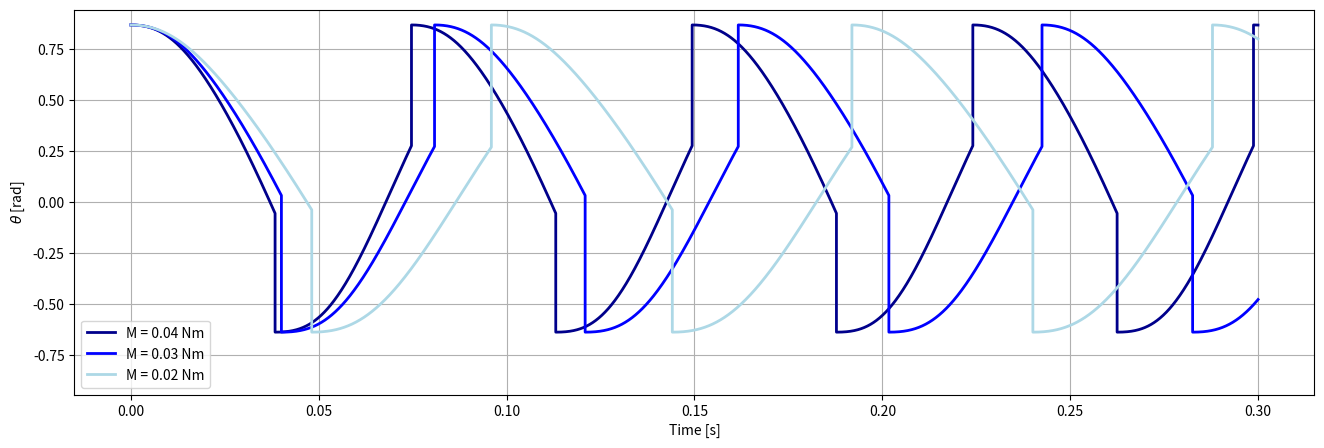

Generate this figure with matplotlib:
import numpy as np
import matplotlib.pyplot as plt
from scipy.optimize import fsolve
from scipy.integrate import solve_ivp

# ------------------------
# 1. 定义常数和函数
# ------------------------
l1 = 14.95e-3
l2 = 13.49e-3
l3 = 13.75e-3
l4 = 30e-3
l5 = 10e-3
d1 = 4.89e-3
d2 = 0.03      # 米
d3 = 55e-3     # 米
d4 = 3.75e-3   # 米
d5 = 120e-3    # 米
K  = 1.57e-3   # Nm/rad
F  = 3         # N

# 质量和转动惯量
m_1 = 0.000340301601  # 用于方程中的某项 (示例)
m_2 = 1e-3            # 用于计算 F2 的等效质量
coef = 0.0000159115937
I = 0.0000039784212

def delta(theta):
    arg = (l1 * np.cos(theta) - l3 + d1) / l2
    return np.arcsin(np.clip(arg, -1, 1))

def alpha(theta):
    return np.arccos((l1 + d1 - l3) / l2) - np.pi/2 + theta + delta(theta)

def beta(theta):
    return (np.pi/2 - delta(theta)) - np.arccos((l1 + d1 - l3) / l2) 

def x(theta):
    return (l2 * np.sin(np.arccos((l1 + d1 - l3) / l2))
            - l2 * np.cos(delta(theta)) + l1 * np.sin(theta))

def psi(theta):
    arg = (l4**2 + l5**2 - (d2 + x(theta))**2) / (2 * l4 * l5)
    return np.arccos(np.clip(arg, -1, 1))

def phi(theta):
    arg = (l5 * np.sin(psi(theta))) / (d2 + x(theta))
    return np.arcsin(np.clip(arg, -1, 1))

def F1(theta):
    return F * np.sin(psi(theta)) * np.cos(phi(theta))

# ------------------------
# 2. 定义两个 ODE 系统
# ------------------------
def ode_system_1(t, y):
    theta, theta_dot = y
    d_val = delta(theta)
    a_val = alpha(theta)
    b_val = beta(theta)
    F1_val = F1(theta)
    dtheta = theta_dot
    dtheta_dot = - (F1_val * l1 * np.cos(theta + d_val) / (2 * np.cos(d_val)) + K * (theta + a_val + b_val) - coef * theta_dot**2 + m_1*np.cos(theta)) / I
    return [dtheta, dtheta_dot]

def ode_system_2(t, y):
    theta, theta_dot = y
    d_val = delta(theta)
    a_val = alpha(theta)
    b_val = beta(theta)
    F1_val = F1(theta)
    dtheta = theta_dot
    dtheta_dot = (F1_val * l1 * np.cos(theta + d_val) / (2 * np.cos(d_val)) - K * (theta + a_val + b_val) - coef * theta_dot**2 - m_1*np.cos(theta)) / I
    return [dtheta, dtheta_dot]

# ------------------------
# 3. 定义一个模拟函数
# ------------------------
def simulate(tf1, tf2, y0_1, y0_2):
    t_total_list = []
    theta_total_list = []
    current_offset = 0.0
    while current_offset < 0.3:
        # 第一段积分
        t_eval1 = np.linspace(0, tf1, 1000)
        sol1 = solve_ivp(ode_system_1, [0, tf1], y0_1, t_eval=t_eval1)
        t1 = sol1.t + current_offset
        theta1 = sol1.y[0]
        t_total_list.append(t1)
        theta_total_list.append(theta1)
        current_offset = t1[-1]
        if current_offset >= 1.0:
            break
        # 第二段积分
        t_eval2 = np.linspace(0, tf2, 1000)
        sol2 = solve_ivp(ode_system_2, [0, tf2], y0_2, t_eval=t_eval2)
        t2 = sol2.t + current_offset
        theta2 = sol2.y[0]
        t_total_list.append(t2)
        theta_total_list.append(theta2)
        current_offset = t2[-1]
    t_total = np.concatenate(t_total_list)
    theta_total = np.concatenate(theta_total_list)
    mask = t_total <= 0.3
    t_total = t_total[mask]
    theta_total = theta_total[mask]
    return t_total, theta_total

# ------------------------
# 4. 分别计算两组参数下的模拟结果
# ------------------------

# 第一组参数（例如 F = 8 N）
F = 4
tf1_8 = 0.038396140728502344
tf2_8 = 0.036296671122534714
y0_1_8 = [0.8704004449728826, 0]
y0_2_8 = [-0.6391148802476694, 0]
t_total8, theta_total8 = simulate(tf1_8, tf2_8, y0_1_8, y0_2_8)

# 第二组参数（例如 F = 5 N）
F = 3
tf1_5 = 0.04007961513638783 
tf2_5 = 0.04074981178876041 
y0_1_5 = [0.8704004449728826, 0]
y0_2_5 = [-0.6391148802476694, 0]
t_total5, theta_total5 = simulate(tf1_5, tf2_5, y0_1_5, y0_2_5)

F = 2
tf1_2 = 0.048153459037466734
tf2_2 = 0.04779809658896103
y0_1_2 = [0.8704004449728826, 0]
y0_2_2 = [-0.6391148802476694, 0]
t_total2, theta_total2 = simulate(tf1_2, tf2_2, y0_1_2, y0_2_2)
# ------------------------
# 5. 在同一张图中绘制两条 θ(t) 曲线
# ------------------------
plt.figure(figsize=(16, 5))
plt.plot(t_total8, theta_total8, color='darkblue', lw=2, label='M = 0.04 Nm')
plt.plot(t_total5, theta_total5, color='blue', lw=2, label='M = 0.03 Nm')
plt.plot(t_total2, theta_total2, color='lightblue', lw=2, label='M = 0.02 Nm')
plt.xlabel('Time [s]')
plt.ylabel(r'$\theta$ [rad]')

ax = plt.gca()
ylim = ax.get_ylim()
max_abs = max(abs(ylim[0]), abs(ylim[1]))
ax.set_ylim(-max_abs, max_abs)

plt.legend()
plt.grid(True)
plt.show()